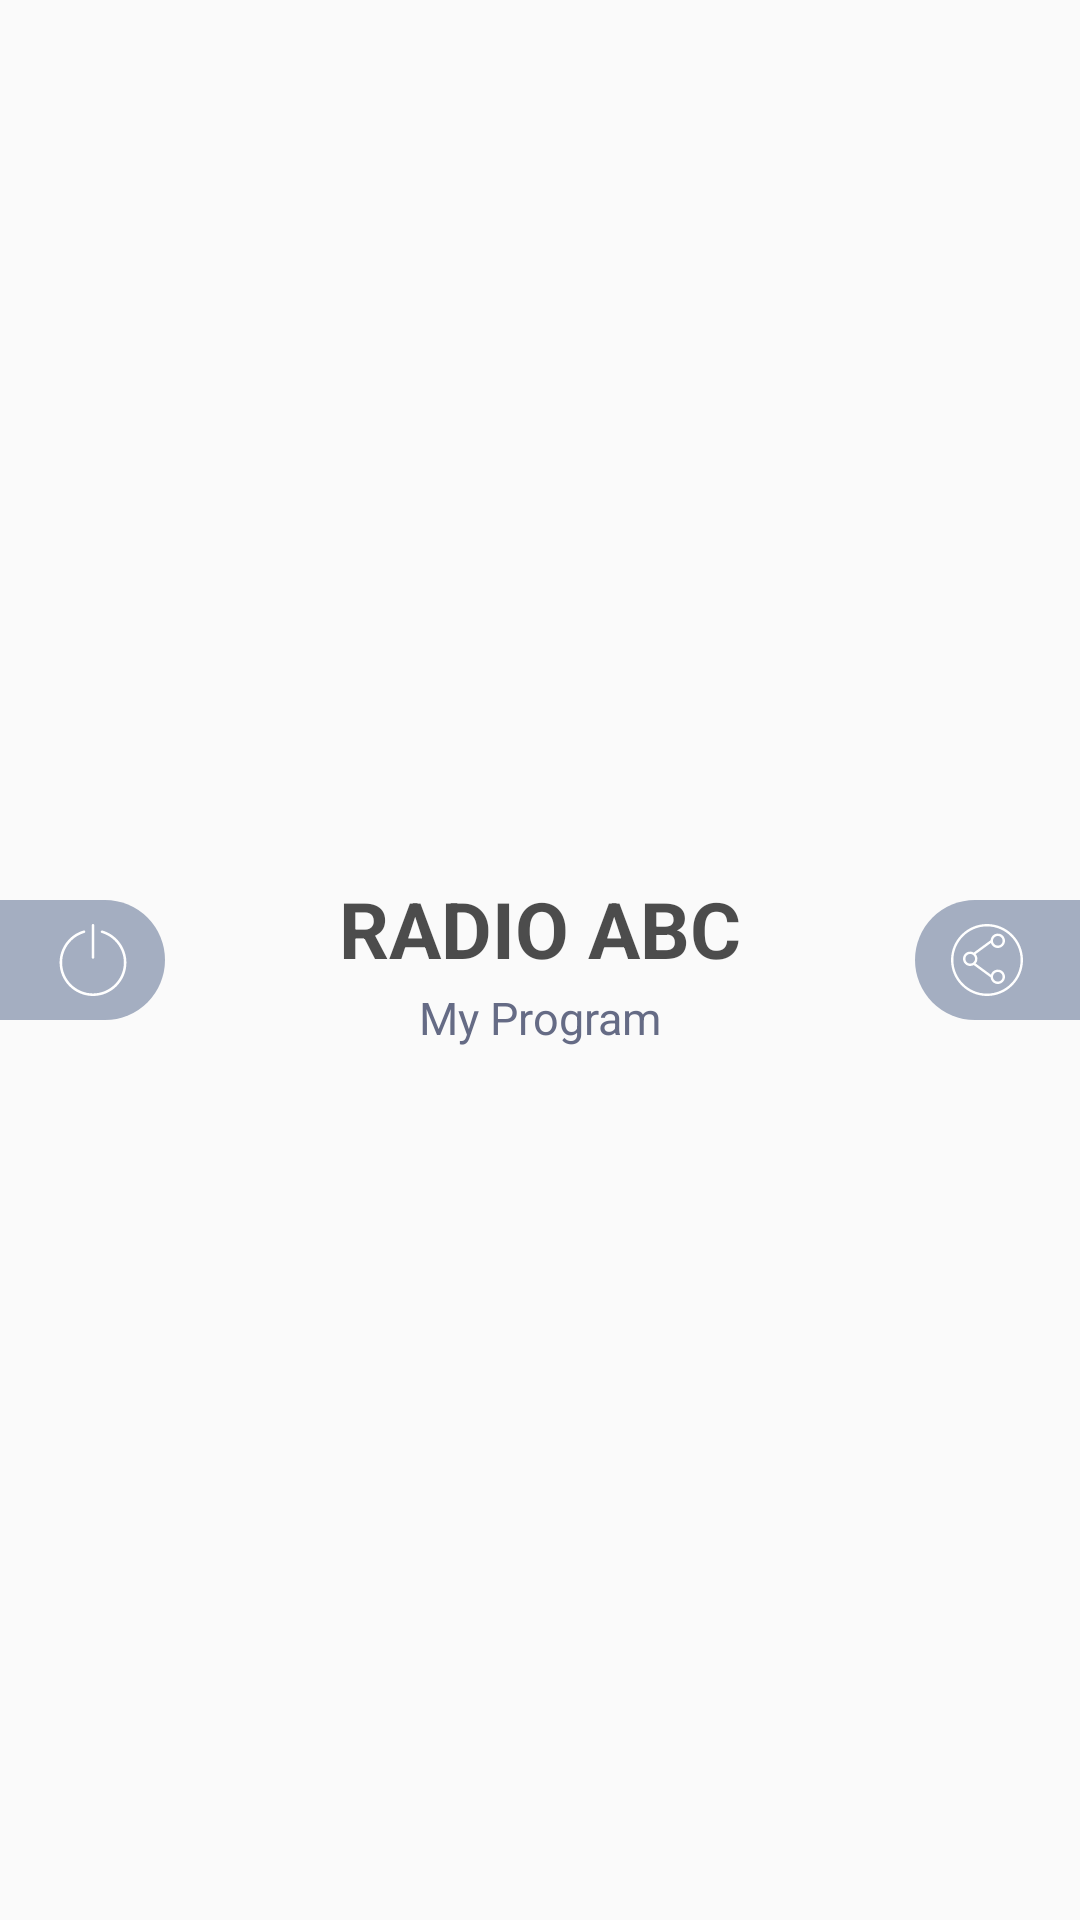

Layout XML and referenced resources for this Android screen:
<!-- AndroidManifest.xml: application theme AppTheme -->
<!-- res/layout/content_header.xml -->
<?xml version="1.0" encoding="utf-8"?>
<RelativeLayout xmlns:android="http://schemas.android.com/apk/res/android"
    android:layout_width="match_parent"
    android:layout_height="@dimen/content_header_layout_height">

    <RelativeLayout
        android:id="@+id/left_shape"
        android:layout_width="55dp"
        android:layout_height="40dp"
        android:layout_alignParentLeft="true"
        android:layout_centerVertical="true"
        android:background="@drawable/shape_header_left">

        <ImageView
            android:id="@+id/iv_power"
            android:layout_width="24dp"
            android:layout_height="24dp"
            android:layout_marginEnd="12dp"
            android:layout_alignParentRight="true"
            android:layout_centerVertical="true"
            android:elevation="5dp"
            android:src="@drawable/img_power_icon" />

    </RelativeLayout>

    <LinearLayout
        android:layout_width="wrap_content"
        android:layout_height="match_parent"
        android:layout_centerHorizontal="true"
        android:layout_centerVertical="true"
        android:layout_toLeftOf="@+id/right_shape"
        android:layout_toRightOf="@+id/left_shape"
        android:gravity="center"
        android:orientation="vertical">

        <TextView
            android:id="@+id/tv_radio_name"
            android:layout_width="wrap_content"
            android:layout_height="wrap_content"
            android:gravity="center"
            android:text="@string/radio_channel_name"
            android:textAppearance="@style/Base.TextAppearance.AppCompat.Large"
            android:textColor="@color/channel_name_tv_color"
            android:textSize="26sp"
            android:alpha=".7"
            android:layout_marginTop="22dp"
            android:textStyle="bold" />

        <TextView
            android:id="@+id/tv_current_program"
            android:layout_width="wrap_content"
            android:layout_height="wrap_content"
            android:layout_marginTop="2dp"
            android:singleLine="true"
            android:text="@string/program_name_holder"
            android:textAppearance="@style/Base.TextAppearance.AppCompat.Medium"
            android:textColor="@color/tv_name_color"
            android:textSize="15sp"
            android:textStyle="normal" />

        <TextView
            android:id="@+id/tv_program_host_name"
            android:layout_width="wrap_content"
            android:layout_height="wrap_content"
            android:text=""
            android:textAppearance="@style/Base.TextAppearance.AppCompat.Medium"
            android:textColor="@color/tv_name_color"
            android:textSize="15sp"
            android:textStyle="normal" />

    </LinearLayout>

    <RelativeLayout
        android:id="@+id/right_shape"
        android:layout_width="55dp"
        android:layout_height="40dp"
        android:layout_alignParentRight="true"
        android:layout_centerVertical="true"
        android:background="@drawable/shape_header_right">

        <ImageView
            android:id="@+id/iv_share"
            android:layout_width="24dp"
            android:layout_height="24dp"
            android:layout_marginStart="12dp"
            android:layout_alignParentLeft="true"
            android:layout_centerVertical="true"
            android:elevation="5dp"
            android:src="@drawable/img_share_icon" />

    </RelativeLayout>

</RelativeLayout>
<!-- resources referenced by this layout -->
<resources>
  <color name="channel_name_tv_color">#000000</color>
  <color name="tv_name_color">#656B85</color>
  
      //notification item colors;
  <dimen name="content_header_layout_height">100dp</dimen>
  <!-- drawable img_power_icon (drawable) -->
  <vector android:height="100dp" android:viewportHeight="56.0"
      android:viewportWidth="56.0" android:width="100dp" xmlns:android="http://schemas.android.com/apk/res/android">
      <path android:fillColor="#FFFFFF" android:pathData="M35.31,5.04c-0.53,-0.16 -1.09,0.15 -1.24,0.68s0.15,1.09 0.68,1.24C44.91,9.93 52,19.41 52,30c0,13.23 -10.77,24 -24,24S4,43.23 4,30C4,19.39 11.1,9.91 21.28,6.95c0.53,-0.15 0.83,-0.71 0.68,-1.24c-0.15,-0.53 -0.71,-0.84 -1.24,-0.68C9.7,8.24 2,18.51 2,30c0,14.34 11.66,26 26,26s26,-11.66 26,-26C54,18.52 46.31,8.26 35.31,5.04z"/>
      <path android:fillColor="#FFFFFF" android:pathData="M28,27c0.55,0 1,-0.45 1,-1V1c0,-0.55 -0.45,-1 -1,-1s-1,0.45 -1,1v25C27,26.55 27.45,27 28,27z"/>
  </vector>
  <!-- drawable img_share_icon (drawable) -->
  <vector android:height="100dp" android:viewportHeight="60.0"
      android:viewportWidth="60.0" android:width="100dp" xmlns:android="http://schemas.android.com/apk/res/android">
      <path android:fillColor="#ffffff" android:pathData="M30,0C13.46,0 0,13.46 0,30s13.46,30 30,30s30,-13.46 30,-30S46.54,0 30,0zM30,58C14.56,58 2,45.44 2,30S14.56,2 30,2s28,12.56 28,28S45.44,58 30,58z"/>
      <path android:fillColor="#ffffff" android:pathData="M39,20c3.31,0 6,-2.69 6,-6s-2.69,-6 -6,-6c-3.13,0 -5.7,2.41 -5.97,5.47L18.96,23.79C18.09,23.29 17.08,23 16,23c-3.31,0 -6,2.69 -6,6s2.69,6 6,6c1.08,0 2.09,-0.29 2.96,-0.79l14.06,10.31C33.29,47.59 35.87,50 39,50c3.31,0 6,-2.69 6,-6s-2.69,-6 -6,-6c-2.69,0 -4.97,1.78 -5.73,4.22l-12.72,-9.32C21.45,31.85 22,30.49 22,29s-0.55,-2.85 -1.45,-3.9l12.72,-9.32C34.03,18.22 36.31,20 39,20zM39,10c2.21,0 4,1.79 4,4s-1.79,4 -4,4s-4,-1.79 -4,-4S36.79,10 39,10zM12,29c0,-2.21 1.79,-4 4,-4s4,1.79 4,4s-1.79,4 -4,4S12,31.21 12,29zM39,40c2.21,0 4,1.79 4,4s-1.79,4 -4,4s-4,-1.79 -4,-4S36.79,40 39,40z"/>
  </vector>
  <!-- drawable shape_header_left (drawable) -->
  <?xml version="1.0" encoding="utf-8"?>
  <shape xmlns:android="http://schemas.android.com/apk/res/android"
      android:shape="rectangle">
  
      <corners
          android:bottomRightRadius="25dp"
          android:topRightRadius="25dp" />
  
      <solid android:color="#a4aec1"/>
  
  </shape>
  <!-- drawable shape_header_right (drawable) -->
  <?xml version="1.0" encoding="utf-8"?>
  <shape xmlns:android="http://schemas.android.com/apk/res/android"
      android:shape="rectangle">
  
      <corners
          android:bottomLeftRadius="25dp"
          android:topLeftRadius="25dp" />
  
      <solid android:color="#a4aec1"/>
  
  </shape>
  <string name="program_name_holder">My Program</string>
  <string name="radio_channel_name">RADIO ABC</string>
  <style name="AppTheme" parent="Theme.AppCompat.Light">
          <item name="colorPrimary">@color/colorPrimary</item>
          <item name="colorPrimaryDark">@color/colorPrimary21</item>
          <item name="colorAccent">@color/colorAccent</item>
          <item name="windowActionBar">false</item>
          <item name="windowNoTitle">true</item>
      </style>
  <color name="colorPrimary">#3F51B5</color>
  <color name="colorPrimary21">#cccccc</color>
  <color name="colorAccent">#FF4081</color>
</resources>
